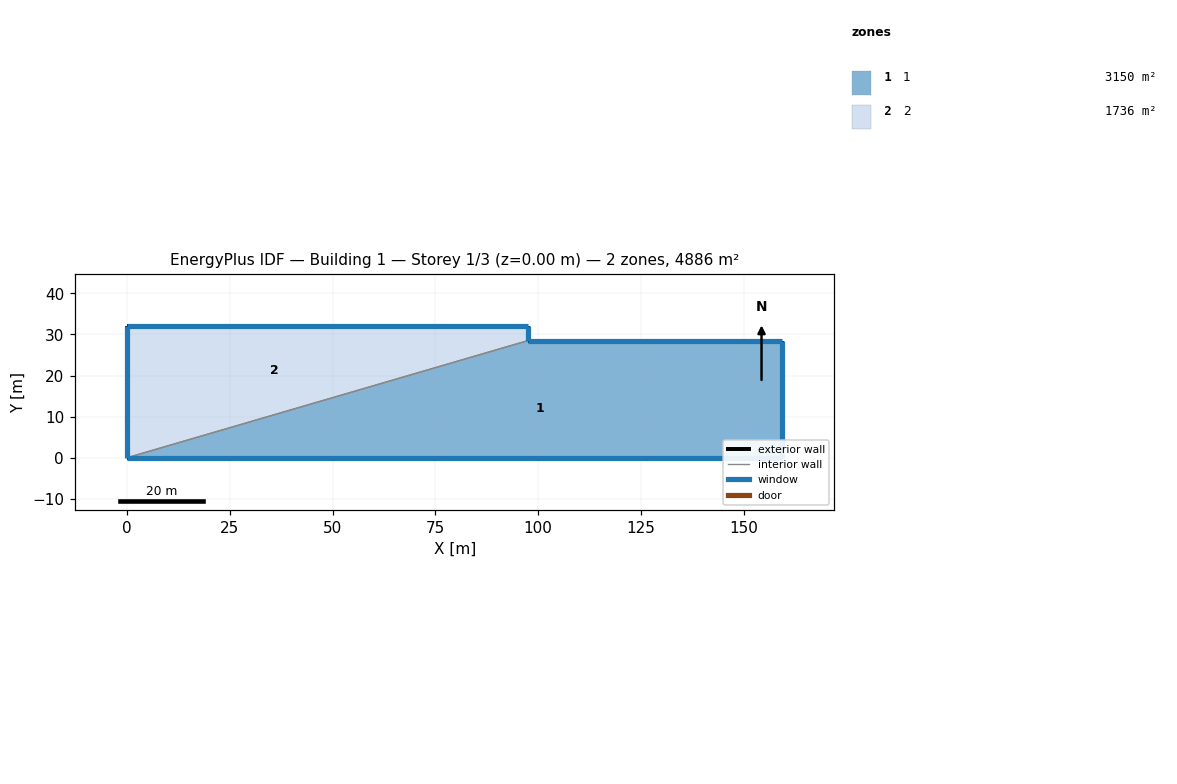
=== STOREY PLAN SPEC (per zone: floor XY polygon, exterior-wall plan segments, windows/doors) ===
zone 1: 1  (3150.2 m²)
  floor: (0.00, 0.00) (97.46, 28.48) (159.34, 28.48) (159.34, 0.00)
  exterior wall: (97.46, 28.48) – (159.34, 28.48)  [61.9 m]
    window: (159.33, 28.48) – (97.47, 28.48)  [604.4 m²]
  exterior wall: (159.34, 28.48) – (159.34, 0.00)  [28.5 m]
    window: (159.34, 0.01) – (159.34, 28.47)  [233.1 m²]
  exterior wall: (159.34, 0.00) – (0.00, 0.00)  [159.3 m]
    window: (0.01, 0.00) – (159.33, 0.00)  [826.9 m²]
  interior walls: 1
zone 2: 2  (1735.8 m²)
  floor: (97.46, 32.05) (97.46, 28.48) (0.00, 0.00) (0.00, 32.05)
  exterior wall: (97.46, 32.05) – (97.46, 28.48)  [3.6 m]
    window: (97.46, 28.49) – (97.46, 32.04)  [29.1 m²]
  exterior wall: (0.00, 0.00) – (0.00, 32.05)  [32.0 m]
    window: (0.00, 32.04) – (0.00, 0.01)  [289.2 m²]
  exterior wall: (0.00, 32.05) – (97.46, 32.05)  [97.5 m]
    window: (97.45, 32.05) – (0.01, 32.05)  [952.0 m²]
  interior walls: 1

=== DERIVED (storey summary) ===
Building: Building 1
Storey: 1 of 3  (floor level z = 0.00 m)
Storey gross floor area: 4885.9 m²
Zones on this storey: 2
  - 1: floor 3150.2 m²; exterior wall 249.7 m (3008.9 m²); 3 window(s) 1664.3 m²; WWR 55.3%
  - 2: floor 1735.8 m²; exterior wall 133.1 m (1603.6 m²); 3 window(s) 1270.3 m²; WWR 79.2%
Zone adjacency (shared interzone walls):
  - 1 ↔ 2